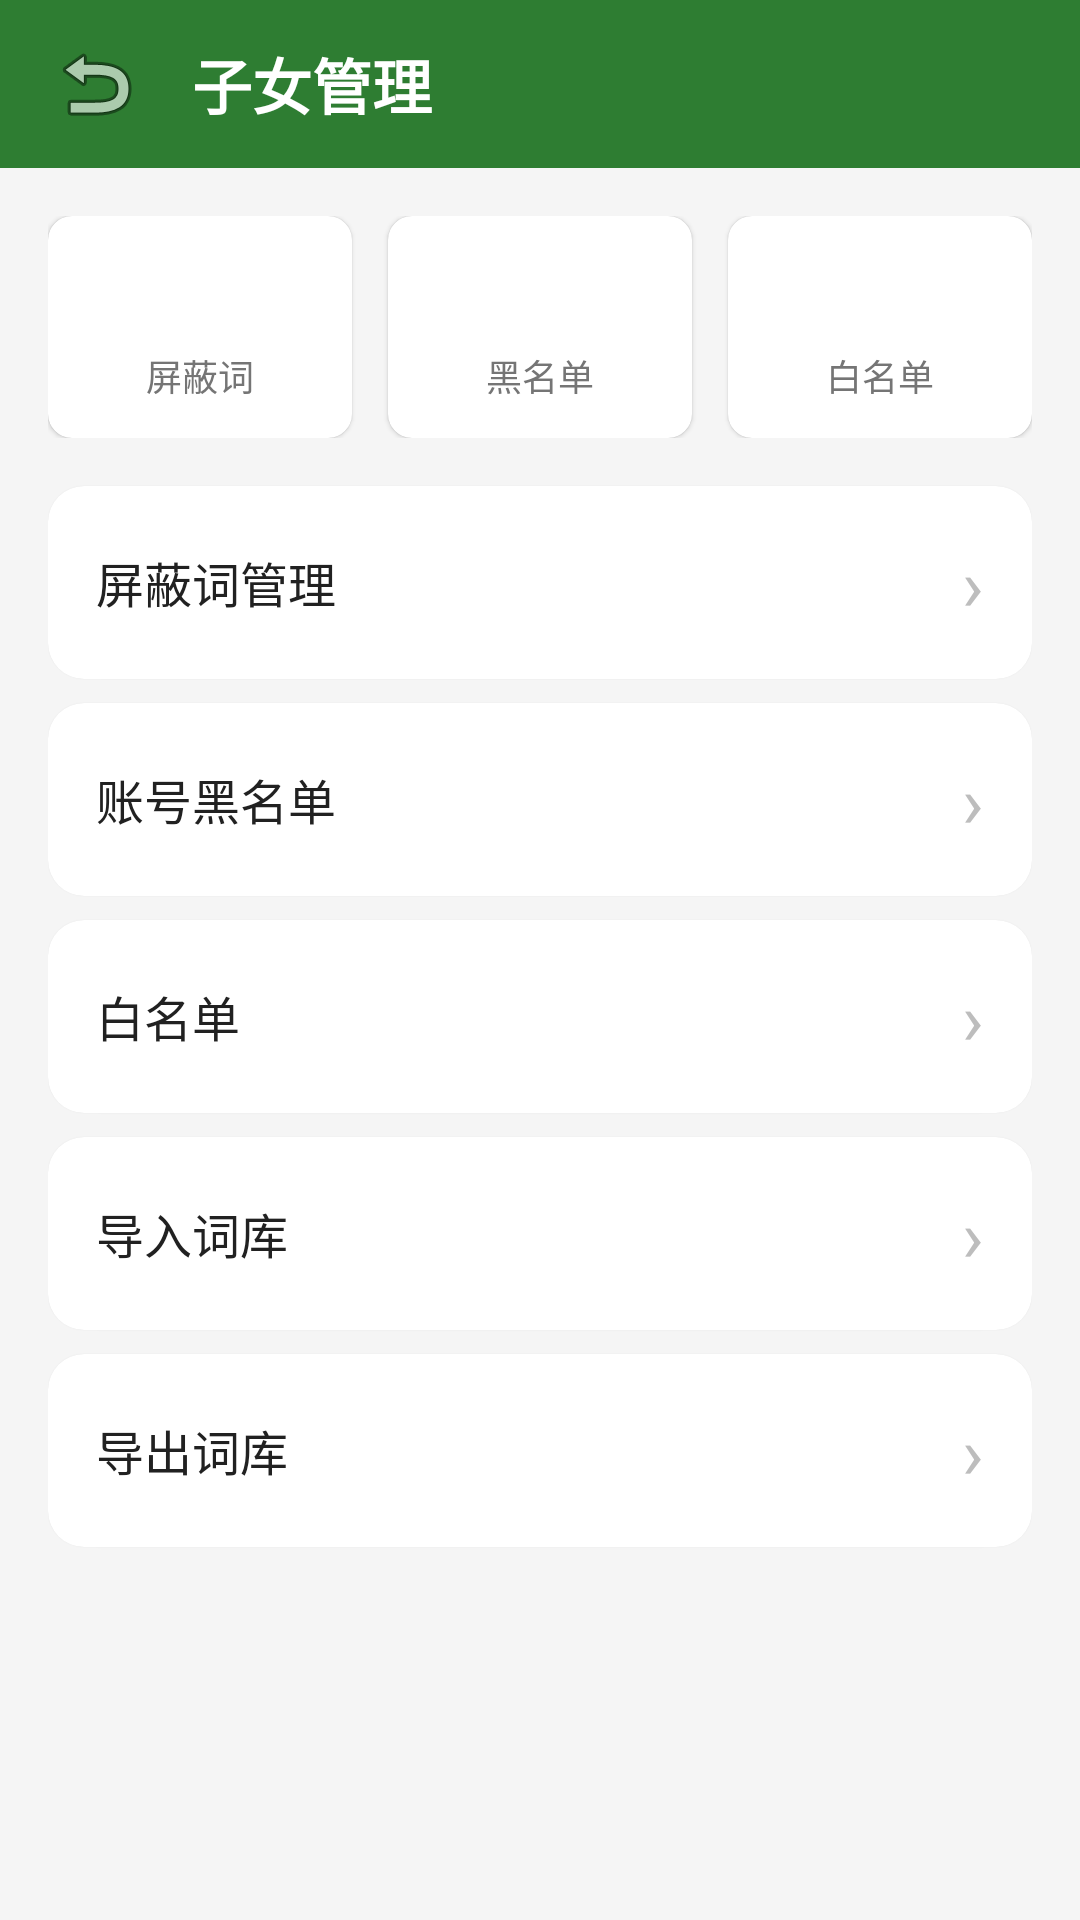

The Android layout XML behind this screen, and the referenced resources:
<!-- AndroidManifest.xml: application theme Theme.YinlingGuard -->
<!-- res/layout/fragment_family_manage.xml -->
<?xml version="1.0" encoding="utf-8"?>
<LinearLayout xmlns:android="http://schemas.android.com/apk/res/android"
    android:layout_width="match_parent"
    android:layout_height="match_parent"
    android:orientation="vertical"
    android:background="@color/background">

    
    <LinearLayout
        android:layout_width="match_parent"
        android:layout_height="56dp"
        android:orientation="horizontal"
        android:gravity="center_vertical"
        android:paddingHorizontal="8dp"
        android:background="@color/primary">

        <ImageButton
            android:id="@+id/btn_back"
            android:layout_width="48dp"
            android:layout_height="48dp"
            android:src="@android:drawable/ic_menu_revert"
            android:background="?attr/selectableItemBackgroundBorderless"
            android:contentDescription="返回" />

        <TextView
            android:layout_width="0dp"
            android:layout_height="wrap_content"
            android:layout_weight="1"
            android:text="@string/family_title"
            android:textColor="@color/white"
            android:textSize="20sp"
            android:textStyle="bold"
            android:layout_marginStart="8dp" />
    </LinearLayout>

    <LinearLayout
        android:layout_width="match_parent"
        android:layout_height="wrap_content"
        android:orientation="vertical"
        android:padding="16dp">

        
        <LinearLayout
            android:layout_width="match_parent"
            android:layout_height="wrap_content"
            android:orientation="horizontal"
            android:layout_marginBottom="16dp">

            <androidx.cardview.widget.CardView
                android:layout_width="0dp"
                android:layout_height="wrap_content"
                android:layout_weight="1"
                android:layout_marginEnd="6dp"
                app:cardCornerRadius="8dp"
                app:cardElevation="1dp"
                xmlns:app="http://schemas.android.com/apk/res-auto">
                <LinearLayout
                    android:layout_width="match_parent"
                    android:layout_height="wrap_content"
                    android:orientation="vertical"
                    android:padding="12dp"
                    android:gravity="center">
                    <TextView android:id="@+id/tv_keyword_count"
                        android:layout_width="wrap_content"
                        android:layout_height="wrap_content"
                        android:textSize="24sp" android:textStyle="bold"
                        android:textColor="@color/primary" />
                    <TextView android:layout_width="wrap_content"
                        android:layout_height="wrap_content"
                        android:text="@string/family_keyword_count"
                        android:textSize="12sp" android:textColor="@color/text_secondary" />
                </LinearLayout>
            </androidx.cardview.widget.CardView>

            <androidx.cardview.widget.CardView
                android:layout_width="0dp"
                android:layout_height="wrap_content"
                android:layout_weight="1"
                android:layout_marginHorizontal="6dp"
                app:cardCornerRadius="8dp"
                app:cardElevation="1dp"
                xmlns:app="http://schemas.android.com/apk/res-auto">
                <LinearLayout
                    android:layout_width="match_parent"
                    android:layout_height="wrap_content"
                    android:orientation="vertical"
                    android:padding="12dp"
                    android:gravity="center">
                    <TextView android:id="@+id/tv_blacklist_count"
                        android:layout_width="wrap_content"
                        android:layout_height="wrap_content"
                        android:textSize="24sp" android:textStyle="bold"
                        android:textColor="@color/accent" />
                    <TextView android:layout_width="wrap_content"
                        android:layout_height="wrap_content"
                        android:text="@string/family_blacklist_count"
                        android:textSize="12sp" android:textColor="@color/text_secondary" />
                </LinearLayout>
            </androidx.cardview.widget.CardView>

            <androidx.cardview.widget.CardView
                android:layout_width="0dp"
                android:layout_height="wrap_content"
                android:layout_weight="1"
                android:layout_marginStart="6dp"
                app:cardCornerRadius="8dp"
                app:cardElevation="1dp"
                xmlns:app="http://schemas.android.com/apk/res-auto">
                <LinearLayout
                    android:layout_width="match_parent"
                    android:layout_height="wrap_content"
                    android:orientation="vertical"
                    android:padding="12dp"
                    android:gravity="center">
                    <TextView android:id="@+id/tv_whitelist_count"
                        android:layout_width="wrap_content"
                        android:layout_height="wrap_content"
                        android:textSize="24sp" android:textStyle="bold"
                        android:textColor="@color/text_secondary" />
                    <TextView android:layout_width="wrap_content"
                        android:layout_height="wrap_content"
                        android:text="@string/family_whitelist_count"
                        android:textSize="12sp" android:textColor="@color/text_secondary" />
                </LinearLayout>
            </androidx.cardview.widget.CardView>
        </LinearLayout>

        
        <androidx.cardview.widget.CardView
            android:id="@+id/card_keywords"
            android:layout_width="match_parent"
            android:layout_height="wrap_content"
            android:layout_marginBottom="8dp"
            app:cardCornerRadius="12dp"
            app:cardElevation="1dp"
            xmlns:app="http://schemas.android.com/apk/res-auto">
            <LinearLayout
                android:layout_width="match_parent"
                android:layout_height="wrap_content"
                android:orientation="horizontal"
                android:padding="16dp"
                android:gravity="center_vertical">
                <TextView android:layout_width="0dp" android:layout_height="wrap_content"
                    android:layout_weight="1" android:text="@string/family_keywords"
                    android:textColor="@color/text_primary" android:textSize="16sp" />
                <TextView android:layout_width="wrap_content" android:layout_height="wrap_content"
                    android:text="›" android:textSize="24sp" android:textColor="@color/text_hint" />
            </LinearLayout>
        </androidx.cardview.widget.CardView>

        
        <androidx.cardview.widget.CardView
            android:id="@+id/card_blacklist"
            android:layout_width="match_parent"
            android:layout_height="wrap_content"
            android:layout_marginBottom="8dp"
            app:cardCornerRadius="12dp"
            app:cardElevation="1dp"
            xmlns:app="http://schemas.android.com/apk/res-auto">
            <LinearLayout
                android:layout_width="match_parent"
                android:layout_height="wrap_content"
                android:orientation="horizontal"
                android:padding="16dp"
                android:gravity="center_vertical">
                <TextView android:layout_width="0dp" android:layout_height="wrap_content"
                    android:layout_weight="1" android:text="@string/family_blacklist"
                    android:textColor="@color/text_primary" android:textSize="16sp" />
                <TextView android:layout_width="wrap_content" android:layout_height="wrap_content"
                    android:text="›" android:textSize="24sp" android:textColor="@color/text_hint" />
            </LinearLayout>
        </androidx.cardview.widget.CardView>

        
        <androidx.cardview.widget.CardView
            android:id="@+id/card_whitelist"
            android:layout_width="match_parent"
            android:layout_height="wrap_content"
            android:layout_marginBottom="8dp"
            app:cardCornerRadius="12dp"
            app:cardElevation="1dp"
            xmlns:app="http://schemas.android.com/apk/res-auto">
            <LinearLayout
                android:layout_width="match_parent"
                android:layout_height="wrap_content"
                android:orientation="horizontal"
                android:padding="16dp"
                android:gravity="center_vertical">
                <TextView android:layout_width="0dp" android:layout_height="wrap_content"
                    android:layout_weight="1" android:text="@string/family_whitelist"
                    android:textColor="@color/text_primary" android:textSize="16sp" />
                <TextView android:layout_width="wrap_content" android:layout_height="wrap_content"
                    android:text="›" android:textSize="24sp" android:textColor="@color/text_hint" />
            </LinearLayout>
        </androidx.cardview.widget.CardView>

        
        <androidx.cardview.widget.CardView
            android:id="@+id/card_import"
            android:layout_width="match_parent"
            android:layout_height="wrap_content"
            android:layout_marginBottom="8dp"
            app:cardCornerRadius="12dp"
            app:cardElevation="1dp"
            xmlns:app="http://schemas.android.com/apk/res-auto">
            <LinearLayout
                android:layout_width="match_parent"
                android:layout_height="wrap_content"
                android:orientation="horizontal"
                android:padding="16dp"
                android:gravity="center_vertical">
                <TextView android:layout_width="0dp" android:layout_height="wrap_content"
                    android:layout_weight="1" android:text="@string/family_import"
                    android:textColor="@color/text_primary" android:textSize="16sp" />
                <TextView android:layout_width="wrap_content" android:layout_height="wrap_content"
                    android:text="›" android:textSize="24sp" android:textColor="@color/text_hint" />
            </LinearLayout>
        </androidx.cardview.widget.CardView>

        
        <androidx.cardview.widget.CardView
            android:id="@+id/card_export"
            android:layout_width="match_parent"
            android:layout_height="wrap_content"
            android:layout_marginBottom="8dp"
            app:cardCornerRadius="12dp"
            app:cardElevation="1dp"
            xmlns:app="http://schemas.android.com/apk/res-auto">
            <LinearLayout
                android:layout_width="match_parent"
                android:layout_height="wrap_content"
                android:orientation="horizontal"
                android:padding="16dp"
                android:gravity="center_vertical">
                <TextView android:layout_width="0dp" android:layout_height="wrap_content"
                    android:layout_weight="1" android:text="@string/family_export"
                    android:textColor="@color/text_primary" android:textSize="16sp" />
                <TextView android:layout_width="wrap_content" android:layout_height="wrap_content"
                    android:text="›" android:textSize="24sp" android:textColor="@color/text_hint" />
            </LinearLayout>
        </androidx.cardview.widget.CardView>
    </LinearLayout>
</LinearLayout>
<!-- resources referenced by this layout -->
<resources>
  <color name="accent">#FF6F00</color>
  <color name="background">#F5F5F5</color>
  <color name="primary">#2E7D32</color>
  <color name="text_hint">#BDBDBD</color>
  <color name="text_primary">#212121</color>
  <color name="text_secondary">#757575</color>
  <color name="white">#FFFFFF</color>
  <string name="family_blacklist">账号黑名单</string>
  <string name="family_blacklist_count">黑名单</string>
  <string name="family_export">导出词库</string>
  <string name="family_import">导入词库</string>
  <string name="family_keyword_count">屏蔽词</string>
  <string name="family_keywords">屏蔽词管理</string>
  <string name="family_title">子女管理</string>
  <string name="family_whitelist">白名单</string>
  <string name="family_whitelist_count">白名单</string>
  <style name="Theme.YinlingGuard" parent="Theme.MaterialComponents.DayNight.NoActionBar">
          <item name="colorPrimary">@color/primary</item>
          <item name="colorPrimaryVariant">@color/primary_dark</item>
          <item name="colorOnPrimary">@android:color/white</item>
          <item name="android:statusBarColor">@color/primary_dark</item>
      </style>
  <color name="primary_dark">#1B5E20</color>
</resources>
